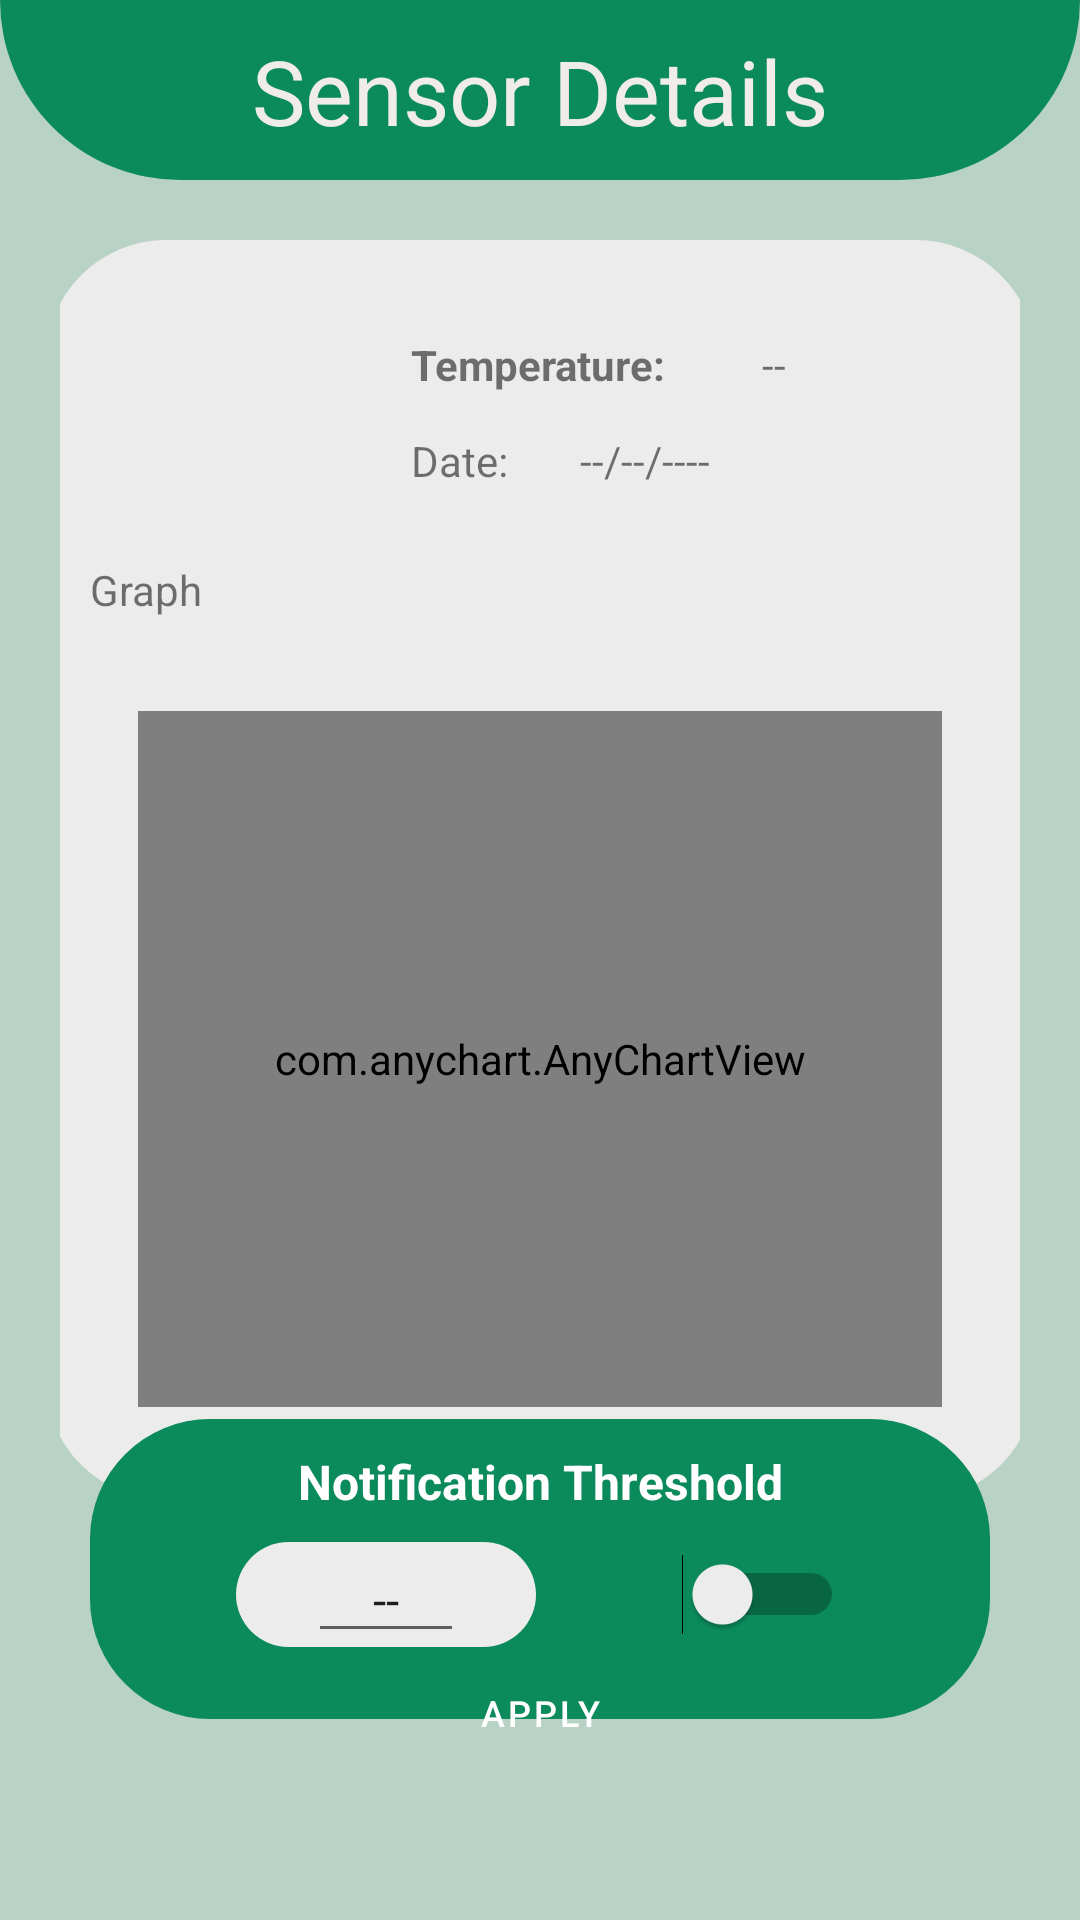

Android layout source for this screen:
<!-- AndroidManifest.xml: application theme Theme.PlantsMC -->
<!-- res/layout/fragment_sensor_details.xml -->
<?xml version="1.0" encoding="utf-8"?>
<androidx.constraintlayout.widget.ConstraintLayout
    xmlns:android="http://schemas.android.com/apk/res/android"
    xmlns:app="http://schemas.android.com/apk/res-auto"
    xmlns:tools="http://schemas.android.com/tools"
    android:layout_width="match_parent"
    android:layout_height="match_parent"
    android:background="#B9D2C6"> 

    <View
        android:id="@+id/top_view"
        android:layout_width="match_parent"
        android:layout_height="60dp"
        android:background="@drawable/bg_view"
        app:layout_constraintEnd_toEndOf="parent"
        app:layout_constraintStart_toStartOf="parent"
        app:layout_constraintTop_toTopOf="parent" />

    <TextView
        android:id="@+id/textView5"
        android:layout_width="wrap_content"
        android:layout_height="wrap_content"
        android:text="Sensor Details"
        android:textColor="#F0ECEC"
        android:textSize="30sp"
        app:layout_constraintBottom_toBottomOf="@+id/top_view"
        app:layout_constraintEnd_toEndOf="parent"
        app:layout_constraintStart_toStartOf="@+id/top_view"
        app:layout_constraintTop_toTopOf="@+id/top_view" />

    <androidx.constraintlayout.widget.ConstraintLayout
        android:id="@+id/constraintLayout"
        android:layout_width="match_parent"
        android:layout_height="0dp"
        android:layout_margin="20dp"
        app:layout_constraintBottom_toBottomOf="parent"
        app:layout_constraintEnd_toEndOf="parent"
        app:layout_constraintStart_toStartOf="parent"
        app:layout_constraintTop_toBottomOf="@+id/top_view">


        <View
            android:id="@+id/view5"
            android:layout_width="330dp"
            android:layout_height="420dp"
            android:background="@drawable/sensor_rectangle"
            app:layout_constraintEnd_toEndOf="parent"
            app:layout_constraintStart_toStartOf="parent"
            app:layout_constraintTop_toTopOf="parent" />


        <TextView
            android:id="@+id/textViewSensorTypeDetails"
            android:layout_width="wrap_content"
            android:layout_height="wrap_content"
            android:layout_marginStart="32dp"
            android:layout_marginTop="12dp"
            android:text="Temperature:"
            android:textAlignment="textStart"
            android:textStyle="bold"
            app:layout_constraintStart_toEndOf="@+id/imageViewSensor"
            app:layout_constraintTop_toTopOf="@+id/imageViewSensor" />

        <TextView
            android:id="@+id/textViewDate"
            android:layout_width="wrap_content"
            android:layout_height="wrap_content"
            android:layout_marginBottom="12dp"
            android:text="Date:"
            app:layout_constraintBottom_toBottomOf="@+id/imageViewSensor"
            app:layout_constraintStart_toStartOf="@+id/textViewSensorTypeDetails" />


        <ImageView
            android:id="@+id/imageViewSensor"
            android:layout_width="75dp"
            android:layout_height="75dp"
            android:layout_marginStart="15dp"
            android:layout_marginTop="20dp"
            android:scaleType="fitCenter"
            android:src="@drawable/thermometer_temperature_svgrepo_com"
            app:layout_constraintStart_toStartOf="@+id/view5"
            app:layout_constraintTop_toTopOf="@+id/view5" />


        <TextView
            android:id="@+id/textViewSensorValueDetails"
            android:layout_width="wrap_content"
            android:layout_height="wrap_content"
            android:layout_marginStart="32dp"
            android:text="--"
            app:layout_constraintStart_toEndOf="@+id/textViewSensorTypeDetails"
            app:layout_constraintTop_toTopOf="@+id/textViewSensorTypeDetails" />

        <TextView
            android:id="@+id/textViewSensorDateDetails"
            android:layout_width="100dp"
            android:layout_height="wrap_content"
            android:layout_marginStart="24dp"
            android:text="--/--/----"
            app:layout_constraintBottom_toBottomOf="@+id/textViewDate"
            app:layout_constraintStart_toEndOf="@+id/textViewDate" />

        <TextView
            android:id="@+id/textViewSensorGraph"
            android:layout_width="wrap_content"
            android:layout_height="wrap_content"
            android:layout_marginStart="15dp"
            android:layout_marginTop="12dp"
            android:text="Graph"
            app:layout_constraintStart_toStartOf="@+id/view5"
            app:layout_constraintTop_toBottomOf="@+id/imageViewSensor" />

        <LinearLayout
            android:id="@+id/linearLayout2"
            android:layout_width="0dp"
            android:layout_height="0dp"
            android:layout_margin="15dp"
            android:layout_marginBottom="309dp"
            android:gravity="center"
            android:orientation="vertical"
            app:layout_constraintBottom_toBottomOf="@+id/view5"
            app:layout_constraintEnd_toEndOf="@+id/view5"
            app:layout_constraintStart_toStartOf="@+id/view5"
            app:layout_constraintTop_toBottomOf="@+id/textViewSensorGraph">

            <com.anychart.AnyChartView
                android:id="@+id/any_chart_view"
                android:layout_width="match_parent"
                android:layout_height="match_parent"
                android:layout_margin="16dp"/>

            <ProgressBar
                android:id="@+id/progressBar"
                style="?android:attr/progressBarStyle"
                android:layout_width="175dp"
                android:layout_height="match_parent" />

        </LinearLayout>

        <View
            android:id="@+id/top_view112"
            android:layout_width="300dp"
            android:layout_height="100dp"
            android:background="@drawable/sensor_small_rectangle"
            app:layout_constraintBottom_toTopOf="@+id/addSensorDetailsButton"
            app:layout_constraintEnd_toEndOf="parent"
            app:layout_constraintStart_toStartOf="parent"
            app:layout_constraintTop_toBottomOf="@+id/view5" />

        <TextView
            android:id="@+id/textView11"
            android:layout_width="wrap_content"
            android:layout_height="wrap_content"
            android:layout_marginTop="10dp"
            android:text="Notification Threshold"
            android:textColor="#FFFFFF"
            android:textSize="16sp"
            android:textStyle="bold"
            app:layout_constraintEnd_toEndOf="@+id/top_view112"
            app:layout_constraintStart_toStartOf="@+id/top_view112"
            app:layout_constraintTop_toTopOf="@+id/top_view112" />

        <Switch
            android:id="@+id/switchSensorDetailsNotificationThreshold"
            android:layout_width="wrap_content"
            android:layout_height="wrap_content"
            android:layout_marginBottom="28dp"
            app:layout_constraintBottom_toBottomOf="@+id/top_view112"
            app:layout_constraintEnd_toEndOf="@+id/top_view112"
            app:layout_constraintStart_toEndOf="@+id/top_view115" />

        <View
            android:id="@+id/top_view115"
            android:layout_width="100dp"
            android:layout_height="35dp"
            android:layout_marginBottom="24dp"
            android:background="@drawable/sensor_rectangle"
            app:layout_constraintBottom_toBottomOf="@+id/top_view112"
            app:layout_constraintEnd_toStartOf="@+id/switchSensorDetailsNotificationThreshold"
            app:layout_constraintHorizontal_chainStyle="spread"
            app:layout_constraintStart_toStartOf="@+id/top_view112" />

        <EditText
            android:id="@+id/editSensorDetailsNotificationThreshold"
            android:layout_width="0dp"
            android:layout_height="wrap_content"
            android:layout_marginStart="24dp"
            android:layout_marginEnd="24dp"
            android:inputType="text"
            android:text="--"
            android:textAlignment="center"
            android:textSize="16sp"
            app:layout_constraintBottom_toBottomOf="@+id/top_view115"
            app:layout_constraintEnd_toEndOf="@+id/top_view115"
            app:layout_constraintStart_toStartOf="@+id/top_view115"
            app:layout_constraintTop_toTopOf="@+id/top_view115" />


        <Button
            android:id="@+id/addSensorDetailsButton"
            android:layout_width="130dp"
            android:layout_height="50dp"
            android:layout_marginBottom="24dp"
            android:layout_weight="1"
            android:backgroundTint="#1DD08F"
            android:text="Apply"
            android:textSize="12sp"
            app:cornerRadius="20dp"
            app:layout_constraintBottom_toBottomOf="parent"
            app:layout_constraintEnd_toEndOf="parent"
            app:layout_constraintStart_toStartOf="parent" />


    </androidx.constraintlayout.widget.ConstraintLayout>


</androidx.constraintlayout.widget.ConstraintLayout>
<!-- resources referenced by this layout -->
<resources>
  <!-- drawable bg_view (drawable) -->
  <?xml version="1.0" encoding="utf-8"?>
  <shape xmlns:android="http://schemas.android.com/apk/res/android">
  
      <corners android:bottomRightRadius="75dp"
          android:bottomLeftRadius="75dp"/>
  
      <solid android:color="@color/green_strong"/>
  </shape>
  <!-- drawable sensor_rectangle (drawable) -->
  <?xml version="1.0" encoding="utf-8"?>
  <shape xmlns:android="http://schemas.android.com/apk/res/android">
  
      <corners android:bottomRightRadius="40dp"
          android:bottomLeftRadius="40dp"
          android:topLeftRadius="40dp"
          android:topRightRadius="40dp"/>
      <solid android:color="@color/beje"/>
  </shape>
  <!-- drawable sensor_small_rectangle (drawable) -->
  <?xml version="1.0" encoding="utf-8"?>
  <shape xmlns:android="http://schemas.android.com/apk/res/android">
  
      <corners android:bottomRightRadius="40dp"
          android:bottomLeftRadius="40dp"
          android:topLeftRadius="40dp"
          android:topRightRadius="40dp"/>
      <solid android:color="@color/green_strong"/>
  </shape>
  <style name="Theme.PlantsMC" parent="Theme.MaterialComponents.DayNight.NoActionBar">
          
          <item name="colorPrimary">@color/green_500</item>
          <item name="colorPrimaryVariant">@color/green_700</item>
          <item name="colorOnPrimary">@color/white</item>
  
          
          <item name="colorSecondary">@color/brown_200</item>
          <item name="colorSecondaryVariant">@color/brown_700</item>
          <item name="colorOnSecondary">@color/white</item>
  
          
          <item name="android:windowBackground">@color/off_white</item>
  
          
          <item name="android:statusBarColor">?attr/colorPrimaryVariant</item>
  
          
          
          <item name="buttonStyle">@style/PlantButtonStyle</item>
      </style>
  <color name="green_strong">#0B8A5C</color>
  <color name="beje">#ECECEC</color>
  <color name="green_500">#4CAF50</color>
  <color name="green_700">#388E3C</color>
  <color name="white">#FFFFFFFF</color>
  <color name="brown_200">#A1887F</color>
  <color name="brown_700">#5D4037</color>
  <color name="off_white">#F5F5F5</color>
  <style name="PlantButtonStyle" parent="Widget.MaterialComponents.Button">
          <item name="backgroundTint">@color/green_500</item>
          <item name="android:textColor">@color/white</item>
      </style>
</resources>
